Run: headless pygame with SDL's dummy video driver; simulated clock (each Clock.tick advances the game by its frame time, no real sleeping); random seed 0; keys injected as events and as key.get_pressed() state; mouse plan: one left click at the window centre at the start of phase 2, then a move to the lower-right quarter at the start of phase 3; restart key RETURN tapped at the start of phases 3 and 4.
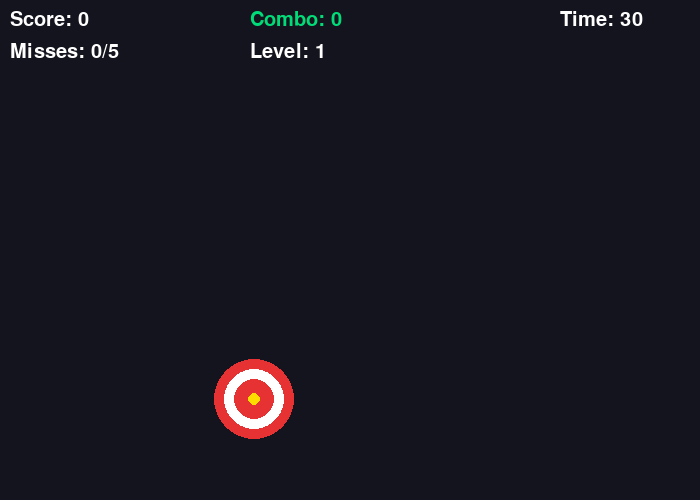
Frame 1 of 4 · flips 1–60 · no input
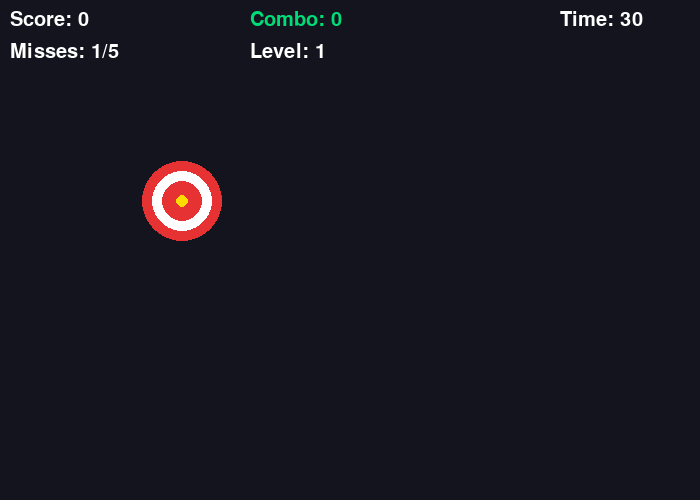
Frame 2 of 4 · flips 61–180 · clicked the window centre · tapped SPACE, RETURN · held RIGHT (→), D
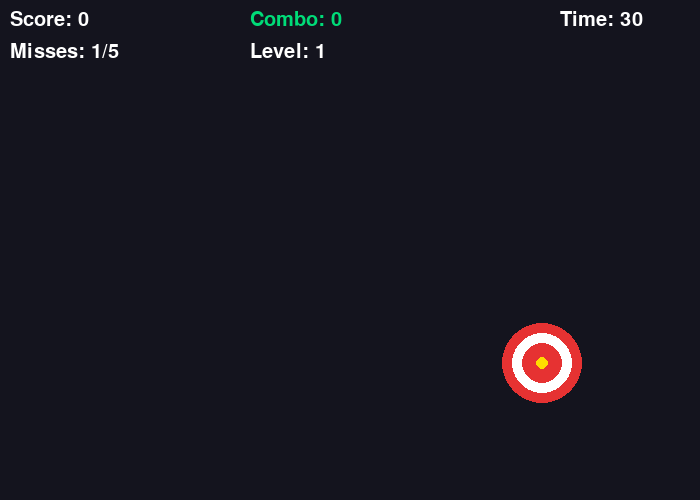
Frame 3 of 4 · flips 181–300 · moved the mouse to the lower-right quarter · tapped RETURN · held DOWN (↓), S
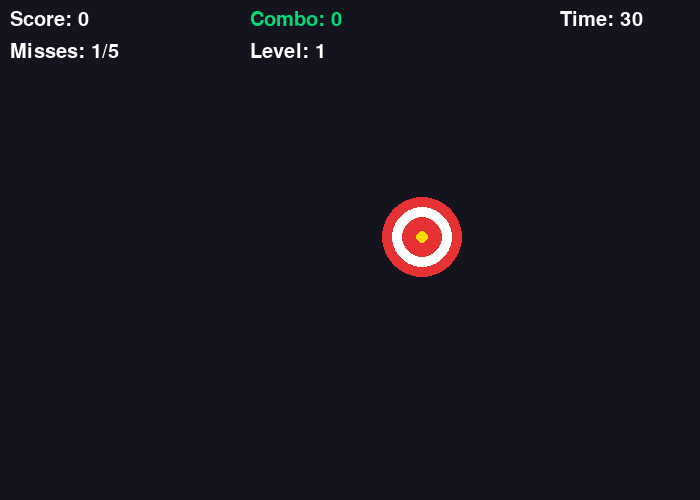
Frame 4 of 4 · flips 301–420 · tapped RETURN · held LEFT (←), A, UP (↑), W

The pygame program that drew these frames:

import pygame
import random
import time

pygame.init()

# Window
WIDTH, HEIGHT = 700, 500
screen = pygame.display.set_mode((WIDTH, HEIGHT))
pygame.display.set_caption("Moving Target Shooting")

clock = pygame.time.Clock()
font = pygame.font.SysFont("Arial", 30)
big_font = pygame.font.SysFont("Arial", 46)

# Colors
DARK = (20, 20, 30)
WHITE = (255, 255, 255)
RED = (230, 50, 50)
YELLOW = (255, 220, 0)
GREEN = (0, 220, 120)

# Game settings
GAME_TIME = 30
MAX_MISSES = 5

score = 0
misses = 0
combo = 0
level = 1
game_over = False
running = True

start_time = time.time()
time_left = GAME_TIME

target_radius = 40
target_x = 0
target_y = 0
target_speed_x = 0
target_speed_y = 0


def spawn_target():
    x = random.randint(target_radius, WIDTH - target_radius)
    y = random.randint(90 + target_radius, HEIGHT - target_radius)

    speed = 2 + level

    speed_x = random.choice([-speed, speed])
    speed_y = random.choice([-speed, speed])

    return x, y, speed_x, speed_y


def reset_game():
    global score, misses, combo, level
    global game_over, start_time, time_left
    global target_radius, target_x, target_y
    global target_speed_x, target_speed_y

    score = 0
    misses = 0
    combo = 0
    level = 1
    game_over = False
    start_time = time.time()
    time_left = GAME_TIME

    target_radius = 40
    target_x, target_y, target_speed_x, target_speed_y = spawn_target()


reset_game()

while running:
    screen.fill(DARK)

    if not game_over:
        elapsed_time = int(time.time() - start_time)
        time_left = max(0, GAME_TIME - elapsed_time)

        if time_left <= 0:
            game_over = True

    for event in pygame.event.get():
        if event.type == pygame.QUIT:
            running = False

        if event.type == pygame.KEYDOWN:
            if game_over and event.key == pygame.K_RETURN:
                reset_game()

        if event.type == pygame.MOUSEBUTTONDOWN and not game_over:
            mouse_x, mouse_y = pygame.mouse.get_pos()

            distance = ((mouse_x - target_x) ** 2 + (mouse_y - target_y) ** 2) ** 0.5

            if distance <= target_radius:
                combo += 1

                points = 1 + combo // 3
                score += points

                new_level = score // 5 + 1

                if new_level > level:
                    level = new_level
                    target_radius = max(18, target_radius - 4)

                target_x, target_y, target_speed_x, target_speed_y = spawn_target()

            else:
                misses += 1
                combo = 0

                if misses >= MAX_MISSES:
                    game_over = True

    if not game_over:
        # Move target
        target_x += target_speed_x
        target_y += target_speed_y

        # Bounce from walls
        if target_x - target_radius <= 0 or target_x + target_radius >= WIDTH:
            target_speed_x *= -1

        if target_y - target_radius <= 80 or target_y + target_radius >= HEIGHT:
            target_speed_y *= -1

        # Draw moving target
        pygame.draw.circle(screen, RED, (target_x, target_y), target_radius)
        pygame.draw.circle(screen, WHITE, (target_x, target_y), target_radius - 10)
        pygame.draw.circle(screen, RED, (target_x, target_y), max(5, target_radius - 20))
        pygame.draw.circle(screen, YELLOW, (target_x, target_y), 6)

    # UI
    score_text = font.render(f"Score: {score}", True, WHITE)
    misses_text = font.render(f"Misses: {misses}/{MAX_MISSES}", True, WHITE)
    combo_text = font.render(f"Combo: {combo}", True, GREEN)
    level_text = font.render(f"Level: {level}", True, WHITE)
    timer_text = font.render(f"Time: {time_left}", True, WHITE)

    screen.blit(score_text, (10, 10))
    screen.blit(misses_text, (10, 42))
    screen.blit(combo_text, (250, 10))
    screen.blit(level_text, (250, 42))
    screen.blit(timer_text, (560, 10))

    if game_over:
        game_over_text = big_font.render("GAME OVER", True, WHITE)
        final_score_text = font.render(f"Final Score: {score}", True, WHITE)
        restart_text = font.render("Press ENTER to restart", True, WHITE)

        screen.blit(game_over_text, (WIDTH // 2 - 140, HEIGHT // 2 - 70))
        screen.blit(final_score_text, (WIDTH // 2 - 100, HEIGHT // 2 - 15))
        screen.blit(restart_text, (WIDTH // 2 - 170, HEIGHT // 2 + 30))

    pygame.display.update()
    clock.tick(60)

pygame.quit()
